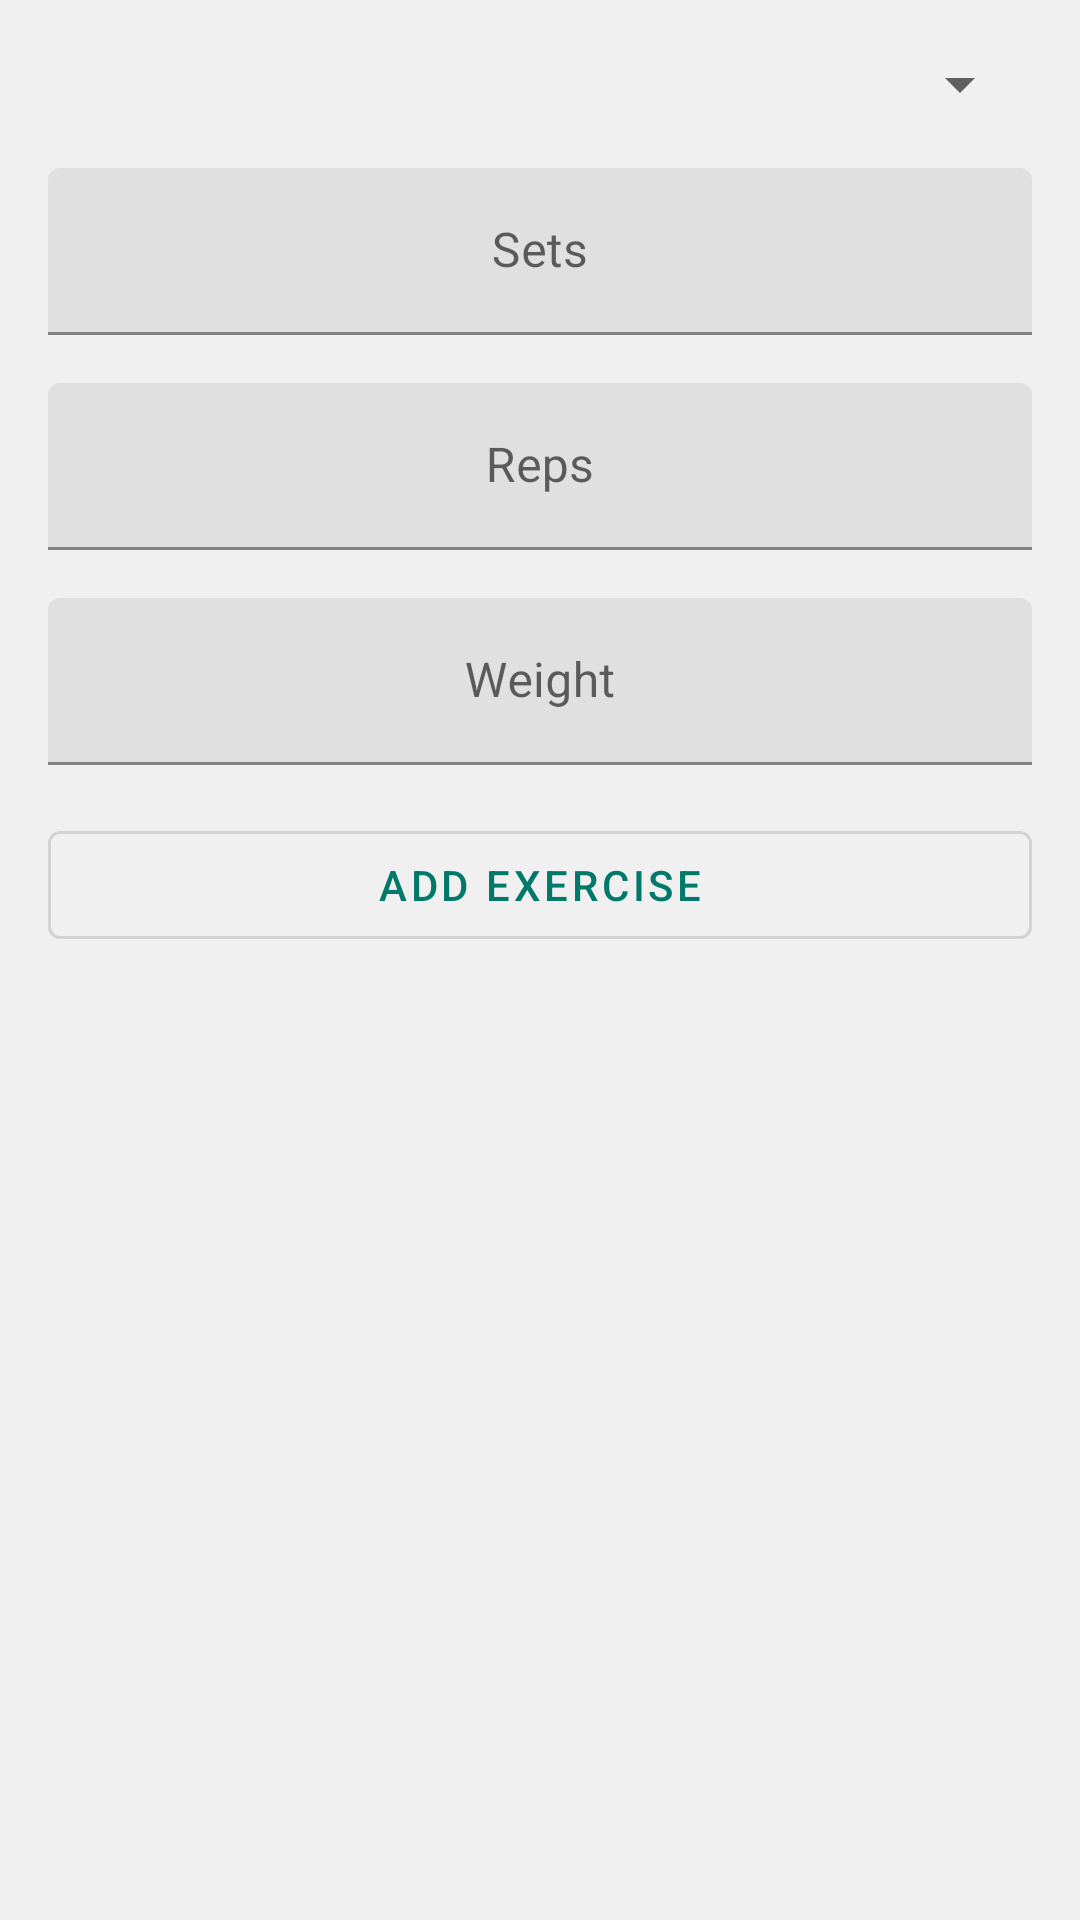

Here is an Android app screen rendered from its layout file. Give the layout XML and the strings, colors and styles it references.
<!-- AndroidManifest.xml: application theme Theme.GymApp -->
<!-- res/layout/activity_add_daily_exercise.xml -->
<?xml version="1.0" encoding="utf-8"?>
<LinearLayout xmlns:android="http://schemas.android.com/apk/res/android"
    xmlns:app="http://schemas.android.com/apk/res-auto"
    xmlns:tools="http://schemas.android.com/tools"
    android:layout_width="match_parent"
    android:layout_height="match_parent"
    android:orientation="vertical"
    android:padding="16dp"
    android:background="@color/light_gray"
    tools:context=".AddDailyExerciseActivity">

    <Spinner
        android:id="@+id/spExercises"
        android:layout_width="match_parent"
        android:layout_height="wrap_content"
        android:layout_marginBottom="16dp" />

    <com.google.android.material.textfield.TextInputLayout
        android:layout_width="match_parent"
        android:layout_height="wrap_content"
        android:layout_marginBottom="16dp">

        <com.google.android.material.textfield.TextInputEditText
            android:id="@+id/etSets"
            android:layout_width="match_parent"
            android:layout_height="wrap_content"
            android:hint="Sets"
            android:inputType="number"
            android:gravity="center" />
    </com.google.android.material.textfield.TextInputLayout>

    <com.google.android.material.textfield.TextInputLayout
        android:layout_width="match_parent"
        android:layout_height="wrap_content"
        android:layout_marginBottom="16dp">

        <com.google.android.material.textfield.TextInputEditText
            android:id="@+id/etReps"
            android:layout_width="match_parent"
            android:layout_height="wrap_content"
            android:hint="Reps"
            android:inputType="number"
            android:gravity="center" />
    </com.google.android.material.textfield.TextInputLayout>

    <com.google.android.material.textfield.TextInputLayout
        android:layout_width="match_parent"
        android:layout_height="wrap_content"
        android:layout_marginBottom="16dp">

        <com.google.android.material.textfield.TextInputEditText
            android:id="@+id/etWeight"
            android:layout_width="match_parent"
            android:layout_height="wrap_content"
            android:hint="Weight"
            android:inputType="numberDecimal"
            android:gravity="center" />
    </com.google.android.material.textfield.TextInputLayout>

    <com.google.android.material.button.MaterialButton
        android:id="@+id/btnAddExercise"
        android:layout_width="match_parent"
        android:layout_height="wrap_content"
        android:text="Add Exercise"
        android:layout_marginBottom="16dp"
        style="@style/Widget.MaterialComponents.Button.OutlinedButton" />

    <androidx.recyclerview.widget.RecyclerView
        android:id="@+id/recyclerViewDailyExercises"
        android:layout_width="match_parent"
        android:layout_height="0dp"
        android:layout_weight="1" />
</LinearLayout>
<!-- resources referenced by this layout -->
<resources>
  <color name="light_gray">#f0f0f0</color>
  <style name="Theme.GymApp" parent="Base.Theme.GymApp" />
  <style name="Base.Theme.GymApp" parent="Theme.MaterialComponents.DayNight.NoActionBar">
          
          <item name="colorPrimary">@color/teal_700</item>
          <item name="colorPrimaryVariant">@color/teal_700</item>
          <item name="colorOnPrimary">@color/white</item>
          <item name="colorSecondary">@color/teal_200</item>
          <item name="colorSecondaryVariant">@color/teal_200</item>
          <item name="colorOnSecondary">@color/black</item>
      </style>
  <color name="teal_700">#00796B</color>
  <color name="white">#FFFFFF</color>
  <color name="teal_200">#80CBC4</color>
  <color name="black">#000000</color>
</resources>
